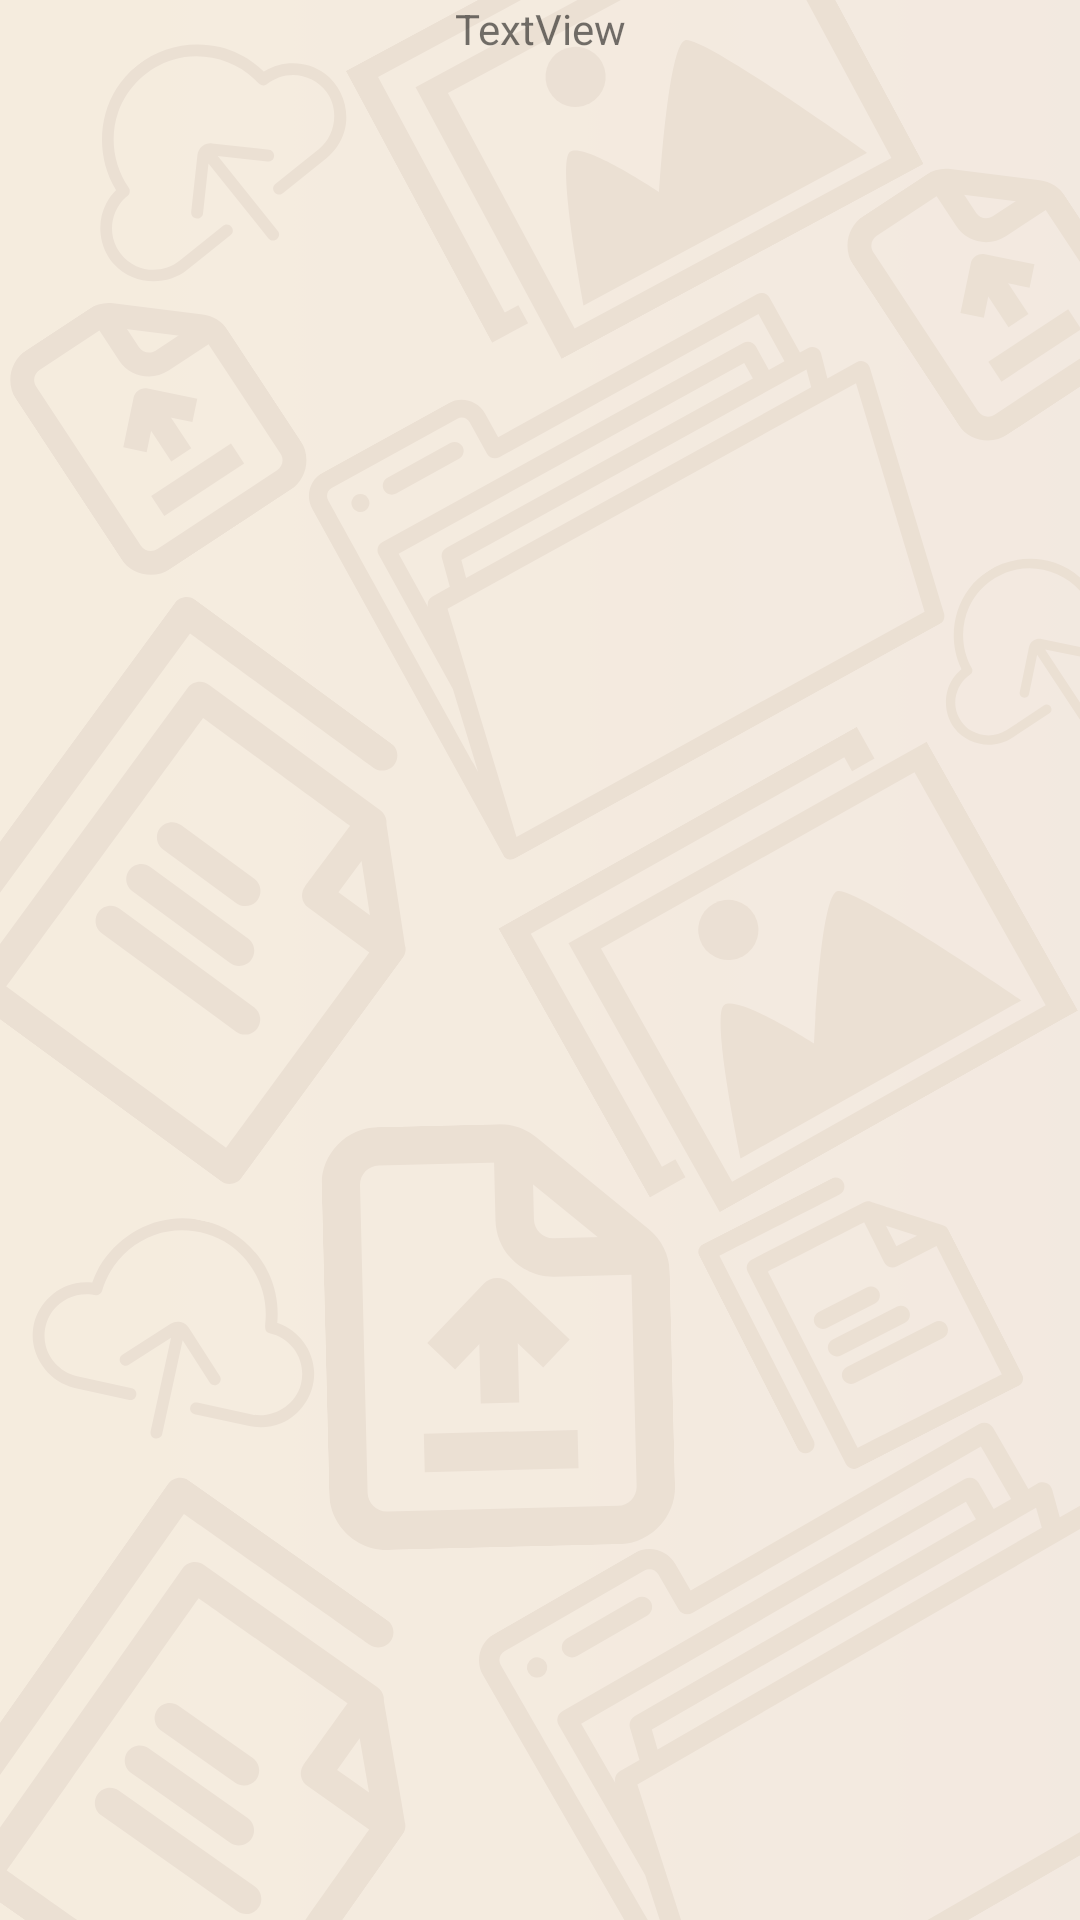

Here is an Android app screen rendered from its layout file. Give the layout XML and the strings, colors and styles it references.
<!-- AndroidManifest.xml: application theme Theme.FinalPMI -->
<!-- res/layout/fragment_addusers.xml -->
<?xml version="1.0" encoding="utf-8"?>
<androidx.constraintlayout.widget.ConstraintLayout xmlns:android="http://schemas.android.com/apk/res/android"
    xmlns:app="http://schemas.android.com/apk/res-auto"
    xmlns:tools="http://schemas.android.com/tools"
    android:layout_width="match_parent"
    android:layout_height="match_parent"
    android:background="@drawable/blanco"
    tools:context=".ui.users.UsersAddFragment">


    <TextView
        android:id="@+id/textAddusers"
        android:layout_width="wrap_content"
        android:layout_height="wrap_content"
        android:text="TextView"
        app:layout_constraintEnd_toEndOf="parent"
        app:layout_constraintStart_toStartOf="parent"
        tools:layout_editor_absoluteY="115dp"
        tools:ignore="MissingConstraints" />
</androidx.constraintlayout.widget.ConstraintLayout>
<!-- resources referenced by this layout -->
<resources>
  <!-- drawable blanco: png bitmap (drawable, 256506 bytes) -->
  <style name="Theme.FinalPMI" parent="Theme.MaterialComponents.DayNight.DarkActionBar">
          
          <item name="colorPrimary">@color/blue</item>
          <item name="colorOnPrimary">@color/white</item>
          
          <item name="colorOnSecondary">@color/black</item>
          
          <item name="android:statusBarColor">?attr/colorPrimaryVariant</item>
          
      </style>
  <color name="blue">#2F70AF</color>
  <color name="white">#FFFFFFFF</color>
  <color name="black">#FF000000</color>
</resources>
